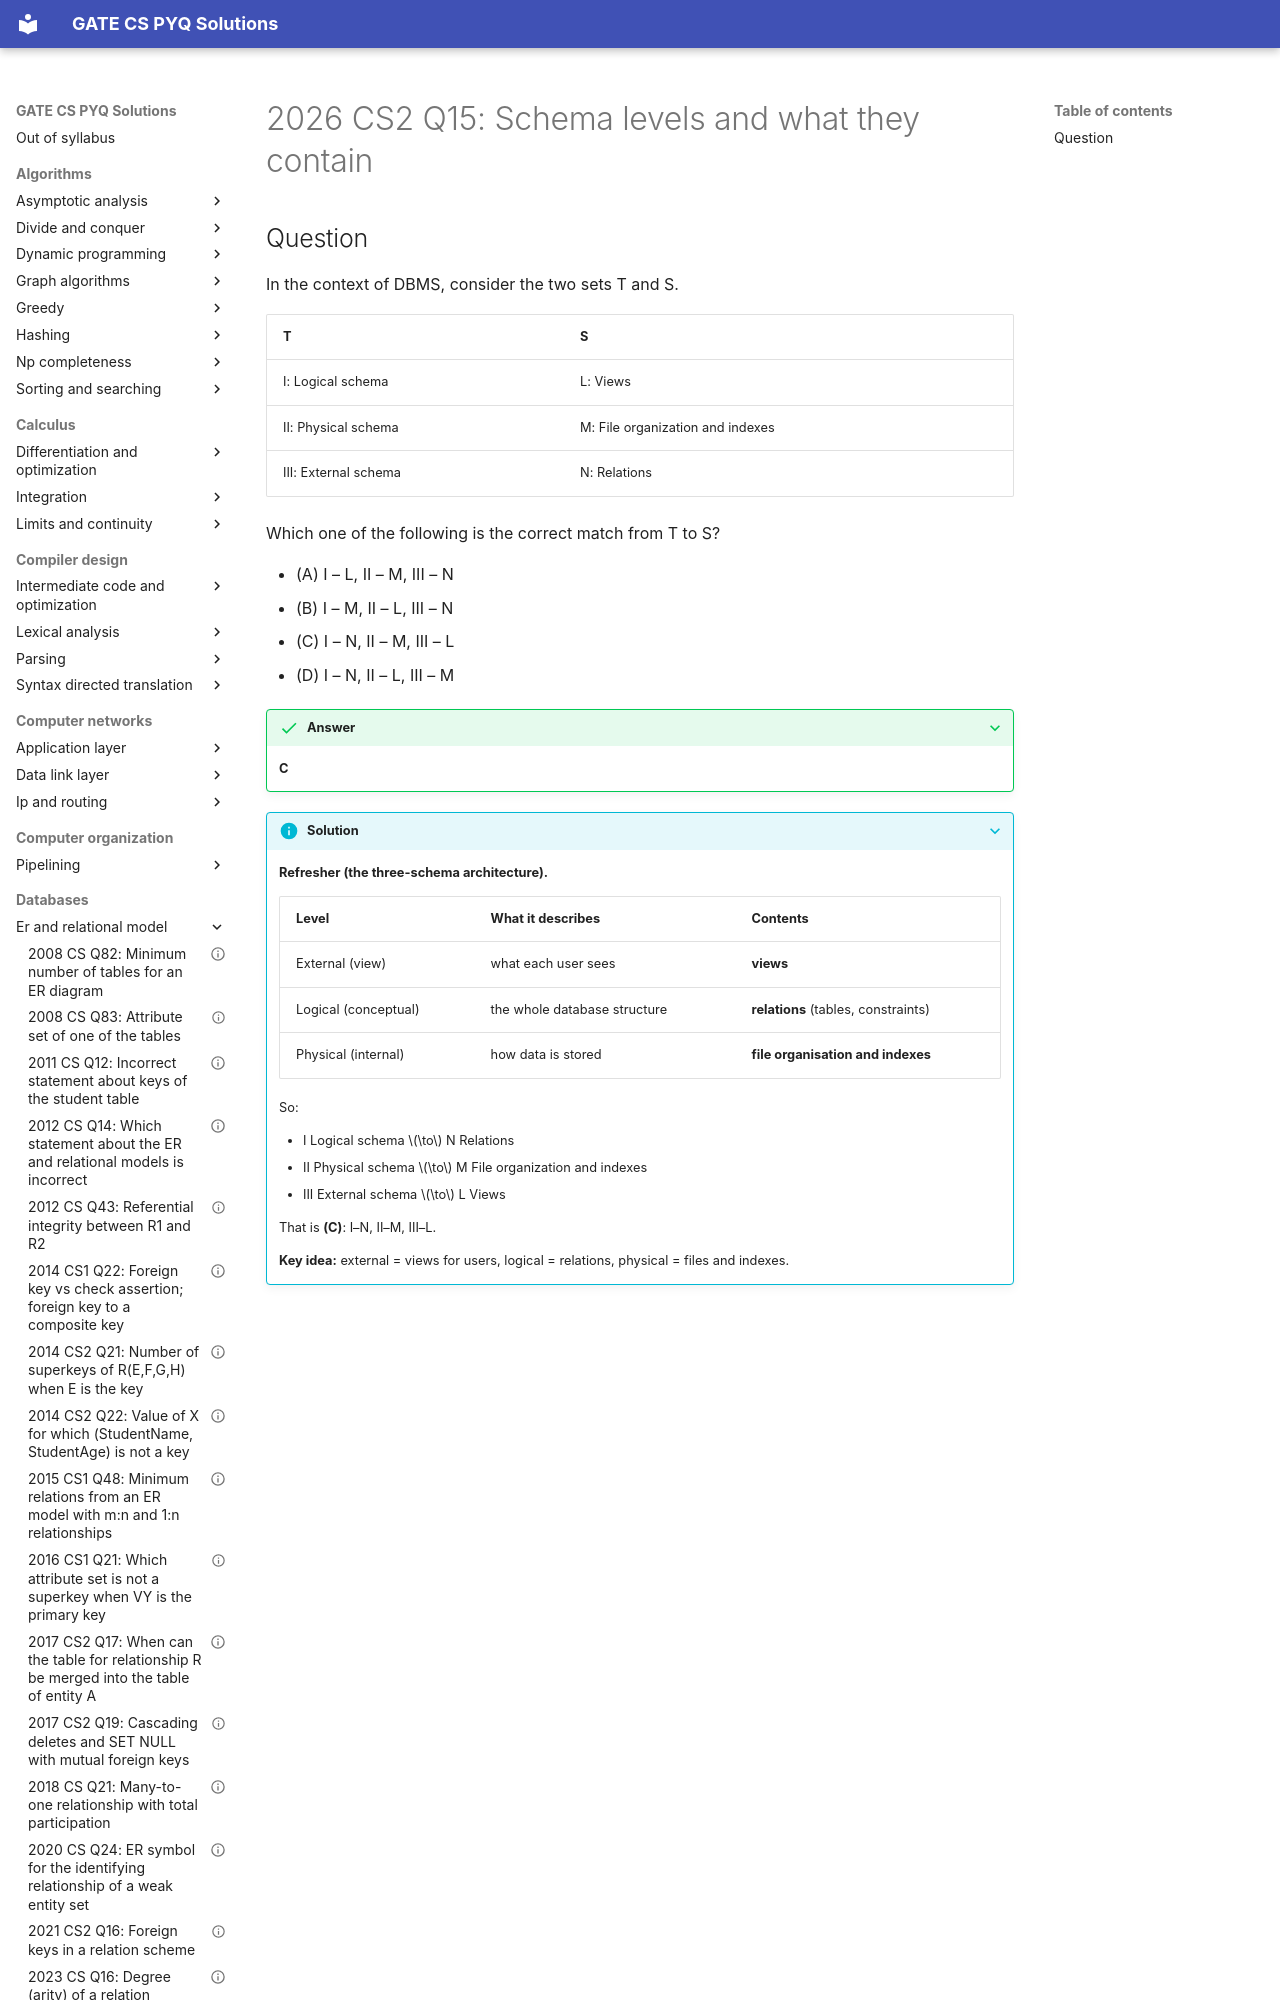

repository: saheenusman/GATE-PYQs · page: databases/er-and-relational-model/2026-set2-q15/index.html · generator: mkdocs

---
title: "2026 CS2 Q15: Schema levels and what they contain"
year: 2026
set: 2
paper: CS2
q_no: 15
subject: databases
topic: er-and-relational-model
also: []
marks: 1
type: MCQ
official_answer: "C"
status: verified
---

# 2026 CS2 Q15: Schema levels and what they contain
